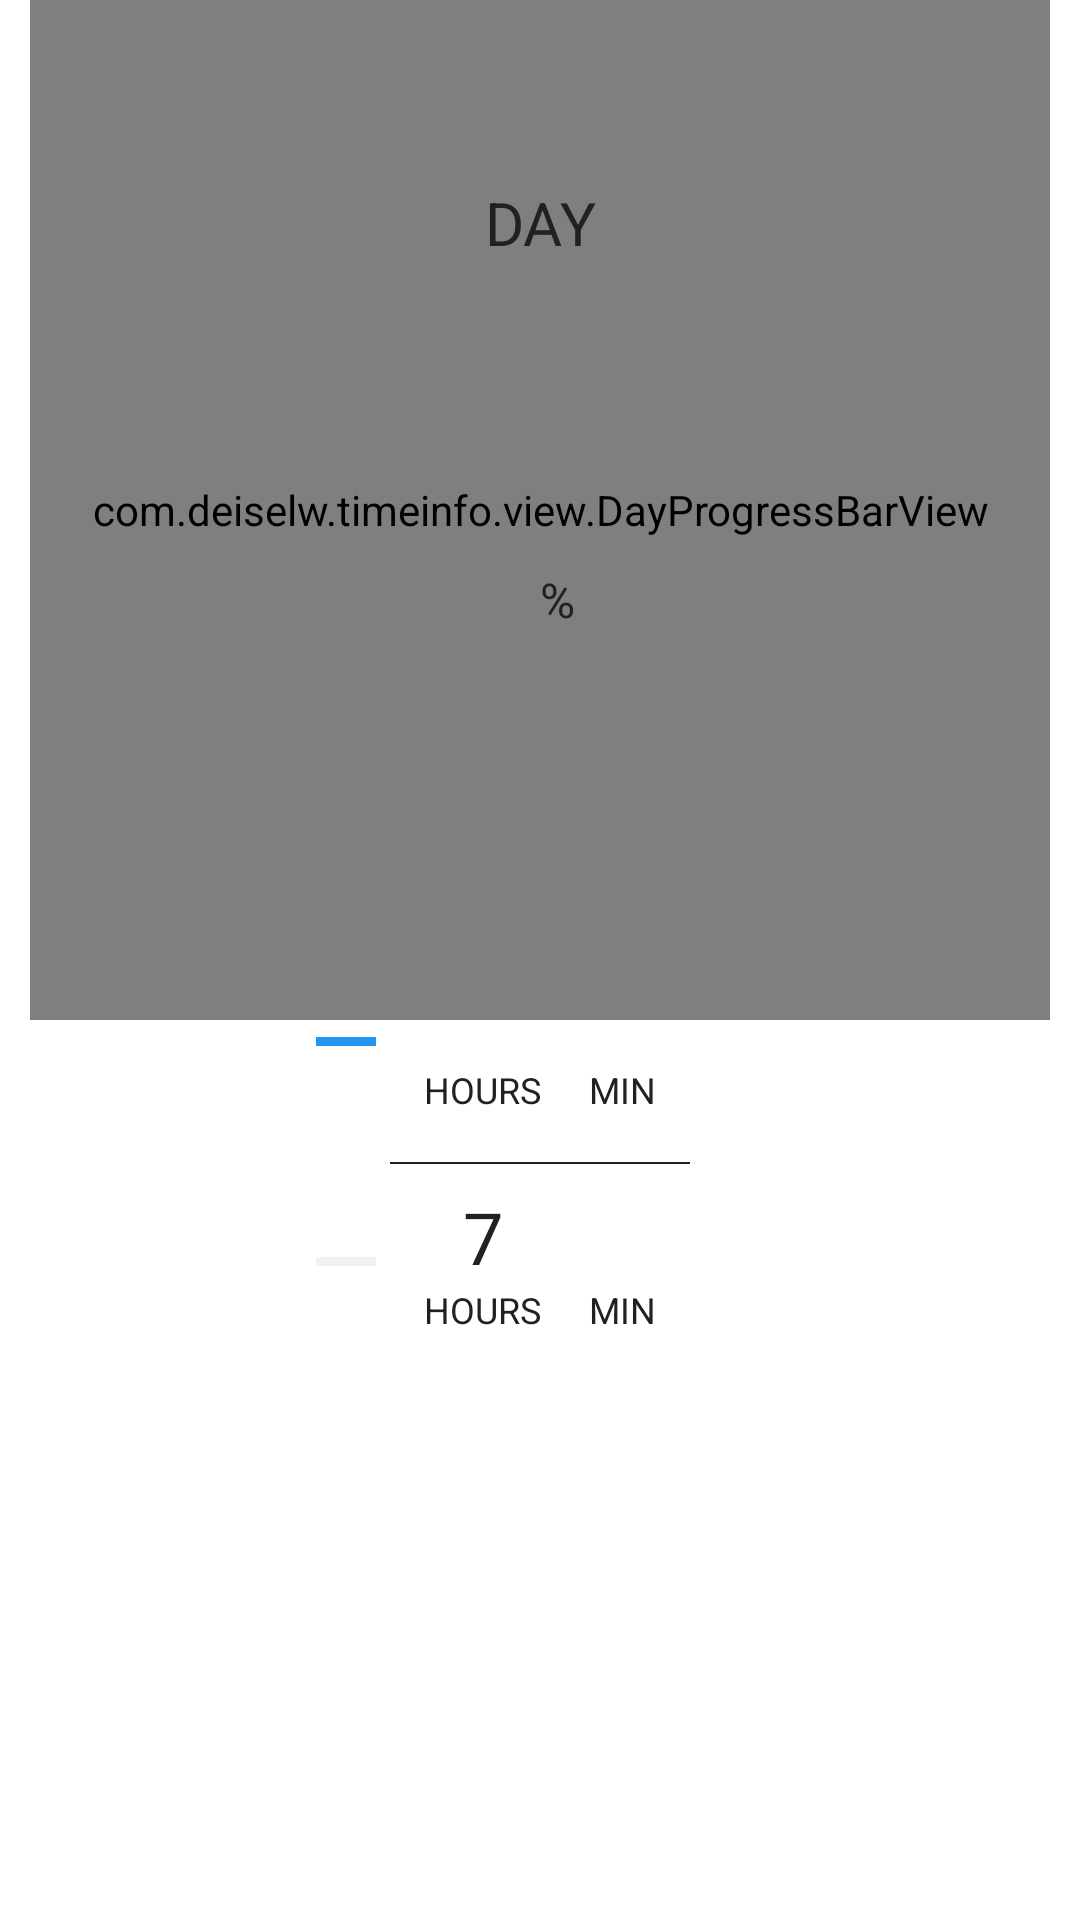

This screen was rendered from an Android layout file. Write that file and the resources it references.
<!-- AndroidManifest.xml: application theme AppTheme -->
<!-- res/layout/fragment_day.xml -->
<?xml version="1.0" encoding="utf-8"?>
<ScrollView
    xmlns:android="http://schemas.android.com/apk/res/android"
    xmlns:app="http://schemas.android.com/apk/res-auto"
    android:layout_width="match_parent"
    android:layout_height="match_parent">

    <android.support.constraint.ConstraintLayout
        android:layout_width="match_parent"
        android:layout_height="wrap_content"
        android:paddingBottom="8dp">

        <com.deiselw.timeinfo.view.DayProgressBarView
            android:id="@+id/view_clock"
            android:layout_width="0dp"
            android:layout_height="0dp"
            android:background="@drawable/item_clock_trail"
            app:layout_constraintDimensionRatio="w,1:1"
            app:layout_constraintLeft_toLeftOf="parent"
            app:layout_constraintRight_toRightOf="parent"
            app:layout_constraintTop_toTopOf="parent"
            app:layout_constraintWidth_max="@dimen/clock_max_width" />

        <TextView
            android:id="@+id/text_percent_val"
            style="@style/AppTheme.Display4"
            android:layout_width="wrap_content"
            android:layout_height="wrap_content"
            android:layout_marginBottom="@dimen/clock_top"
            app:layout_constraintBottom_toBottomOf="@+id/view_clock"
            app:layout_constraintLeft_toLeftOf="parent"
            app:layout_constraintRight_toRightOf="parent"
            app:layout_constraintTop_toTopOf="@+id/view_clock" />

        <TextView
            android:id="@+id/text_percent"
            style="@style/AppTheme.SubheadLight"
            android:layout_width="wrap_content"
            android:layout_height="wrap_content"
            android:text="%"
            app:layout_constraintBaseline_toBaselineOf="@+id/text_percent_val"
            app:layout_constraintLeft_toRightOf="@+id/text_percent_val" />

        <TextView
            style="@style/AppTheme.Title"
            android:layout_width="wrap_content"
            android:layout_height="wrap_content"
            android:text="@string/day"
            android:textAllCaps="true"
            app:layout_constraintBottom_toTopOf="@+id/text_percent_val"
            app:layout_constraintLeft_toLeftOf="parent"
            app:layout_constraintRight_toRightOf="parent" />

        <android.support.constraint.ConstraintLayout
            android:id="@+id/layout_time"
            android:layout_width="match_parent"
            android:layout_height="wrap_content"
            android:layout_marginTop="86dp"
            app:layout_constraintTop_toBottomOf="@+id/text_percent_val">
            
            

            <View
                android:layout_width="20dp"
                android:layout_height="@dimen/clock_bar_width"
                android:background="@color/colorBar"
                android:layout_marginRight="16dp"
                app:layout_constraintRight_toLeftOf="@+id/text_hours"
                app:layout_constraintTop_toTopOf="parent"
                app:layout_constraintBottom_toBottomOf="parent" />

            <TextView
                android:id="@+id/text_time_val0"
                style="@style/AppTheme.Headline"
                android:layout_width="wrap_content"
                android:layout_height="wrap_content"
                app:layout_constraintLeft_toLeftOf="@id/text_hours"
                app:layout_constraintRight_toRightOf="@id/text_hours" />

            <TextView
                android:id="@+id/text_time_val1"
                style="@style/AppTheme.Headline"
                android:layout_width="wrap_content"
                android:layout_height="wrap_content"
                app:layout_constraintLeft_toLeftOf="@id/text_minutes"
                app:layout_constraintRight_toRightOf="@id/text_minutes" />

            <TextView
                android:id="@+id/text_hours"
                style="@style/AppTheme.CaptionLight"
                android:layout_width="wrap_content"
                android:layout_height="wrap_content"
                android:text="@string/hours"
                android:textAllCaps="true"
                app:layout_constraintHorizontal_chainStyle="packed"
                app:layout_constraintLeft_toLeftOf="parent"
                app:layout_constraintRight_toLeftOf="@id/text_minutes"
                app:layout_constraintTop_toBottomOf="@id/text_time_val0" />

            <TextView
                android:id="@+id/text_minutes"
                style="@style/AppTheme.CaptionLight"
                android:layout_width="wrap_content"
                android:layout_height="wrap_content"
                android:layout_marginLeft="16dp"
                android:text="@string/minutes"
                android:textAllCaps="true"
                app:layout_constraintHorizontal_chainStyle="packed"
                app:layout_constraintLeft_toRightOf="@+id/text_hours"
                app:layout_constraintRight_toRightOf="parent"
                app:layout_constraintTop_toBottomOf="@id/text_time_val1" />

        </android.support.constraint.ConstraintLayout>

        <View
            android:id="@+id/view_divider"
            android:layout_width="100dp"
            android:layout_height="0.5dp"
            android:layout_marginHorizontal="64dp"
            android:layout_marginTop="16dp"
            android:background="@color/colorText"
            app:layout_constraintLeft_toLeftOf="parent"
            app:layout_constraintRight_toRightOf="parent"
            app:layout_constraintTop_toBottomOf="@+id/layout_time" />

        <android.support.constraint.ConstraintLayout
            android:id="@+id/layout_time_left"
            android:layout_width="match_parent"
            android:layout_height="wrap_content"
            android:layout_marginTop="8dp"
            app:layout_constraintTop_toBottomOf="@+id/view_divider">

            <View
                android:layout_width="20dp"
                android:layout_height="@dimen/clock_bar_width"
                android:background="@color/colorTrack"
                android:layout_marginRight="16dp"
                app:layout_constraintRight_toLeftOf="@+id/text_hours_left"
                app:layout_constraintTop_toTopOf="parent"
                app:layout_constraintBottom_toBottomOf="parent" />

            <TextView
                android:id="@+id/text_time_left_val0"
                style="@style/AppTheme.Headline"
                android:layout_width="wrap_content"
                android:layout_height="wrap_content"
                android:text="7"
                app:layout_constraintLeft_toLeftOf="@id/text_hours_left"
                app:layout_constraintRight_toRightOf="@id/text_hours_left" />

            <TextView
                android:id="@+id/text_time_left_val1"
                style="@style/AppTheme.Headline"
                android:layout_width="wrap_content"
                android:layout_height="wrap_content"
                app:layout_constraintLeft_toLeftOf="@id/text_minutes_left"
                app:layout_constraintRight_toRightOf="@id/text_minutes_left" />

            <TextView
                android:id="@+id/text_hours_left"
                style="@style/AppTheme.CaptionLight"
                android:layout_width="wrap_content"
                android:layout_height="wrap_content"
                android:text="@string/hours"
                android:textAllCaps="true"
                app:layout_constraintHorizontal_chainStyle="packed"
                app:layout_constraintLeft_toLeftOf="parent"
                app:layout_constraintRight_toLeftOf="@id/text_minutes_left"
                app:layout_constraintTop_toBottomOf="@id/text_time_left_val0" />

            <TextView
                android:id="@+id/text_minutes_left"
                style="@style/AppTheme.CaptionLight"
                android:layout_width="wrap_content"
                android:layout_height="wrap_content"
                android:layout_marginLeft="16dp"
                android:text="@string/minutes"
                android:textAllCaps="true"
                app:layout_constraintHorizontal_chainStyle="packed"
                app:layout_constraintLeft_toRightOf="@+id/text_hours_left"
                app:layout_constraintRight_toRightOf="parent"
                app:layout_constraintTop_toBottomOf="@id/text_time_left_val1" />

        </android.support.constraint.ConstraintLayout>

    </android.support.constraint.ConstraintLayout>
</ScrollView>
<!-- resources referenced by this layout -->
<resources>
  <color name="colorBar">#2196f3</color>
  <color name="colorText">#212121</color>
  <color name="colorTrack">#0d000000</color>
  <dimen name="clock_bar_width">3dp</dimen>
  <dimen name="clock_max_width">340dp</dimen>
  <dimen name="clock_top">16dp</dimen>
  <!-- drawable item_clock_trail (drawable) -->
  <?xml version="1.0" encoding="utf-8"?>
  <layer-list xmlns:android="http://schemas.android.com/apk/res/android">
      
          
              
              
              
              
          
      
      
          
              
              
              
              
          
          
              
              
              
              
              
              
                  
                  
                  
                  
                  
                  
          
          
              
              
              
              
              
                  
                  
                  
                  
                  
                  
          
      
  
      
          
          
              
              
              
          
      
  
      <item android:top="34dp" android:left="52dp" android:bottom="66dp" android:right="52dp">
          
          <shape
              android:shape="ring"
              android:thickness="3dp"
              android:innerRadiusRatio="2"
              android:useLevel="false">
              <solid android:color="@color/colorTrack" />
          </shape>
      </item>
  </layer-list>
  <string name="day">day</string>
  <string name="hours">hours</string>
  <string name="minutes">min</string>
  <style name="AppTheme.CaptionLight">
          <item name="fontFamily">@font/roboto_light</item>
          <item name="android:textAppearance">@style/Base.TextAppearance.AppCompat.Caption</item>
      </style>
  <style name="AppTheme.Display4">
          <item name="fontFamily">@font/roboto_light</item>
          <item name="android:textAppearance">@style/Base.TextAppearance.AppCompat.Display4</item>
      </style>
  <style name="AppTheme.Headline">
          <item name="fontFamily">roboto</item>
          <item name="android:textAppearance">@style/Base.TextAppearance.AppCompat.Headline</item>
      </style>
  <style name="AppTheme.SubheadLight">
          <item name="fontFamily">@font/roboto_light</item>
          <item name="android:textAppearance">@style/Base.TextAppearance.AppCompat.Subhead</item>
      </style>
  <style name="AppTheme.Title">
          <item name="fontFamily">@font/roboto_medium</item>
          <item name="android:textAppearance">@style/Base.TextAppearance.AppCompat.Title</item>
      </style>
  <style name="AppTheme" parent="Theme.AppCompat.Light.NoActionBar">
          <item name="colorPrimary">@color/colorPrimary</item>
          <item name="colorPrimaryDark">@color/colorPrimaryDark</item>
          <item name="colorAccent">@color/colorAccent</item>
          <item name="android:alertDialogTheme">@style/AppThemeDialog</item>
          <item name="drawerArrowStyle">@style/DrawerIcon</item>
          <item name="android:textColor">@color/colorText</item>
          <item name="android:windowBackground">@android:color/white</item>
      </style>
  <color name="colorPrimary">#2196f3</color>
  <color name="colorPrimaryDark">#1E88E5</color>
  <color name="colorAccent">#2196f3</color>
  <style name="AppThemeDialog" parent="Theme.AppCompat.Light.Dialog.Alert">
          <item name="colorPrimary">@color/colorPrimary</item>
          <item name="colorPrimaryDark">@color/colorPrimaryDark</item>
          <item name="colorAccent">@color/colorAccent</item>
      </style>
  <style name="DrawerIcon" parent="Widget.AppCompat.DrawerArrowToggle">
          <item name="color">@color/colorText</item>
      </style>
</resources>
